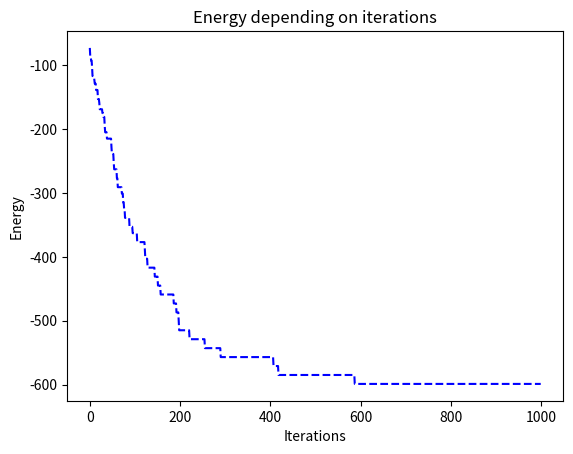

Write Python code to recreate this figure.
import matplotlib.pyplot as plt
from scipy import interpolate
import numpy as np
import math
import random
import logging

logging.basicConfig(level=logging.INFO)

BOLTSMAN_CONST = 1


class Lattice1D:
    def __init__(self):
        self.spins_amount = 100
        self.iterations = 10 * self.spins_amount
        self.spins = []
        self.interaction_energy = 1  # J
        self.mu = 0.50
        self.B = -10.0
        self.temperature = 1
        self.time = 10000.
        self.timeplots = self.time / 100.0
        self.timeplotsteps = int(self.time / self.timeplots)
        self.energy = 0.0

    @staticmethod
    def probability(r):  # input a probability, gives you a 1 with that probability, or a 0
        x = random.uniform(0, 1)
        if x <= r:
            return 1
        return 0

    def clear_configuration(self):
        del self.spins[:]

    def initiate_start_configuration(self):
        for each in range(self.spins_amount):
            g = random.uniform(0, 1)
            if g >= 0.5:
                self.spins.append(-1)
            else:
                self.spins.append(1)
        print(len(self.spins))

    def calculate_energy(self):
        firstTerm = 0.0
        secondTerm = 0.0
        for i in range(len(self.spins) - 1):
            firstTerm += self.spins[i] * self.spins[i + 1]
        # logging.info(f'First term is {firstTerm}')
        firstTerm *= -self.interaction_energy
        for i in range(len(self.spins)):
            secondTerm += self.spins[i]
        # logging.info(f'Second term is {secondTerm}')
        secondTerm *= -self.B * self.mu
        return firstTerm + secondTerm

    def sweep_spin(self):
        n = random.randint(0, self.spins_amount - 1)
        self.spins[n] *= -1
        return n  # return ordered number of reverted spin

    def metropolis_algorithm(self):
        energies = []
        counter = 0
        for i in range(self.iterations):
            current_energy = self.calculate_energy()
            k = self.sweep_spin()
            probe_energy = self.calculate_energy()
            if probe_energy <= current_energy:
                logging.info("State accepted")
                energies.append(probe_energy)
                counter += 1
            else:
                p = self.probability(
                    math.exp(-1. * (probe_energy - current_energy) / (BOLTSMAN_CONST * self.temperature)))
                if p:
                    logging.info("State accepted")
                    energies.append(probe_energy)
                    counter += 1
                else:
                    self.spins[k] *= -1
                    logging.info("State reverted")
                    energies.append(current_energy)

        energy = self.calculate_average_energy(energies)
        heat_capacity = self.calculate_heat_capacity(energies)
        magnetization = np.sum(self.spins) / self.iterations

        logging.info(f'Result of Metropolis algorithm: \n'
                     f'State changed {counter} times '
                     f'Energy = {energy} '
                     f'Heat capacity = {heat_capacity} '
                     f'Magnetization = {magnetization}')
        self.plot_energy(energies)

    def calculate_average_energy(self, energy):
        return np.sum(energy) / self.iterations

    def calculate_heat_capacity(self, energy):
        squared_energy = np.power(energy, 2)
        average_squared = self.calculate_average_energy(squared_energy)
        average_in_square = math.pow(self.calculate_average_energy(energy), 2)
        capacity = (average_squared - average_in_square) / (
                self.iterations * BOLTSMAN_CONST * math.pow(self.temperature, 2))
        return capacity

    @staticmethod
    def plot_energy(energy):
        plt.plot(np.arange(0, len(energy), 1), energy, 'b--')
        plt.title('Energy depending on iterations')
        plt.xlabel('Iterations')
        plt.ylabel('Energy')
        plt.show()

    def run(self):
        self.clear_configuration()
        self.initiate_start_configuration()
        self.metropolis_algorithm()


if __name__ == '__main__':
    lattice = Lattice1D()
    lattice.run()
